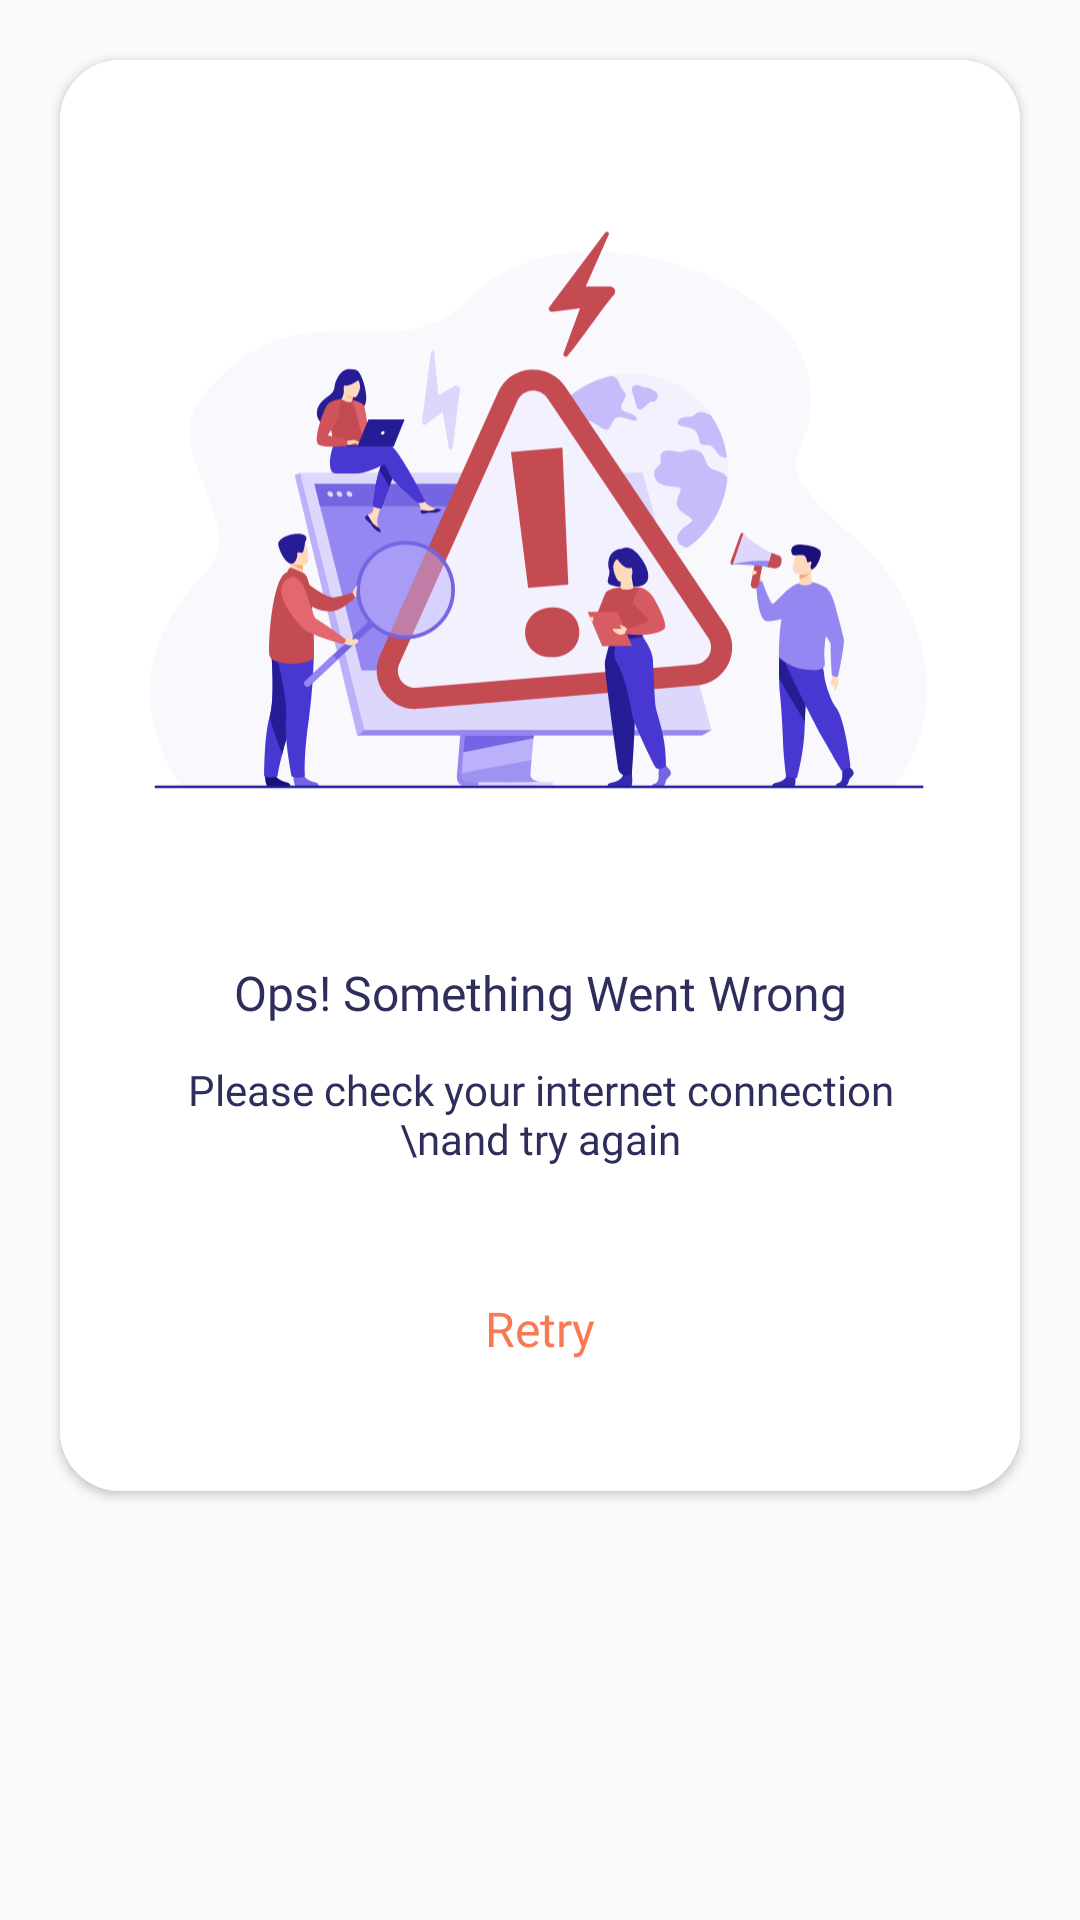

The Android layout XML behind this screen, and the referenced resources:
<!-- AndroidManifest.xml: application theme Theme.ArogaClinic -->
<!-- res/layout/dialog_connection_error.xml -->
<?xml version="1.0" encoding="utf-8"?>
<LinearLayout xmlns:android="http://schemas.android.com/apk/res/android"
    android:layout_width="match_parent"
    android:layout_height="match_parent"
    xmlns:app="http://schemas.android.com/apk/res-auto"
    android:orientation="vertical"
    android:background="@color/transparent">

    <androidx.cardview.widget.CardView
        android:layout_width="match_parent"
        android:layout_height="wrap_content"
        app:cardCornerRadius="20dp"
        android:layout_margin="20dp">

        <ScrollView
            android:layout_width="match_parent"
            android:layout_height="wrap_content"
            android:scrollbars="none">

            <LinearLayout
                android:layout_width="match_parent"
                android:layout_height="wrap_content"
                android:gravity="center"
                android:padding="30dp"
                android:orientation="vertical"
                style="@style/ScreenBg">

                <ImageView
                    android:layout_width="match_parent"
                    android:layout_height="240dp"
                    style="@style/errorImg"/>

                <TextView
                    android:layout_width="match_parent"
                    android:layout_height="wrap_content"
                    android:textAlignment="center"
                    android:text="Ops! Something Went Wrong"
                    android:layout_marginTop="30dp"
                    style="@style/onBoardingTitle" />

                <TextView
                    android:layout_width="match_parent"
                    android:layout_height="wrap_content"
                    android:text="Please check your internet connection \nand try again"
                    android:textAlignment="center"
                    android:layout_marginTop="12dp"
                    style="@style/onBoardingContent"/>

                <Button
                    android:id="@+id/retryBtn"
                    android:layout_width="match_parent"
                    android:layout_height="wrap_content"
                    android:text="Retry"
                    android:layout_marginTop="30dp"
                    style="@style/logoutButton"/>

            </LinearLayout>

        </ScrollView>

    </androidx.cardview.widget.CardView>

</LinearLayout>
<!-- resources referenced by this layout -->
<resources>
  <color name="transparent">#00FFFFFF</color>
  <style name="ScreenBg">
          <item name="android:background">@color/white</item>
      </style>
  <style name="errorImg">
          <item name="android:src">@drawable/error</item>
      </style>
  <style name="logoutButton">
          <item name="android:textAllCaps">false</item>
          <item name="android:background">@drawable/buttons_logout_bg</item>
          <item name="android:textColor">@color/accent_50</item>
          <item name="android:textSize">16sp</item>
          <item name="android:fontFamily">@font/poppins_medium</item>
      </style>
  <style name="onBoardingContent">
          <item name="android:fontFamily">@font/poppins_regular</item>
          <item name="android:textSize">14sp</item>
          <item name="android:textColor">@color/neutral_80</item>
      </style>
  <style name="onBoardingTitle">
          <item name="android:fontFamily">@font/poppins_semibold</item>
          <item name="android:textSize">16sp</item>
          <item name="android:textColor">@color/neutral_80</item>
      </style>
  <style name="Theme.ArogaClinic" parent="Base.Theme.ArogaClinic" />
  <color name="white">#FFFFFF</color>
  <!-- drawable error: vector/xml drawable (drawable, 38492 chars, omitted) -->
  <color name="accent_50">#F77A55</color>
  <color name="neutral_80">#2E2E5D</color>
  <style name="Base.Theme.ArogaClinic" parent="Theme.MaterialComponents.DayNight.NoActionBar.Bridge">
          
          <item name="colorPrimary">@color/colorPrimary</item>
          <item name="android:statusBarColor">@color/colorAccent</item>
      </style>
  <color name="colorPrimary">#263237</color>
  <color name="colorAccent">#1e282d</color>
</resources>
